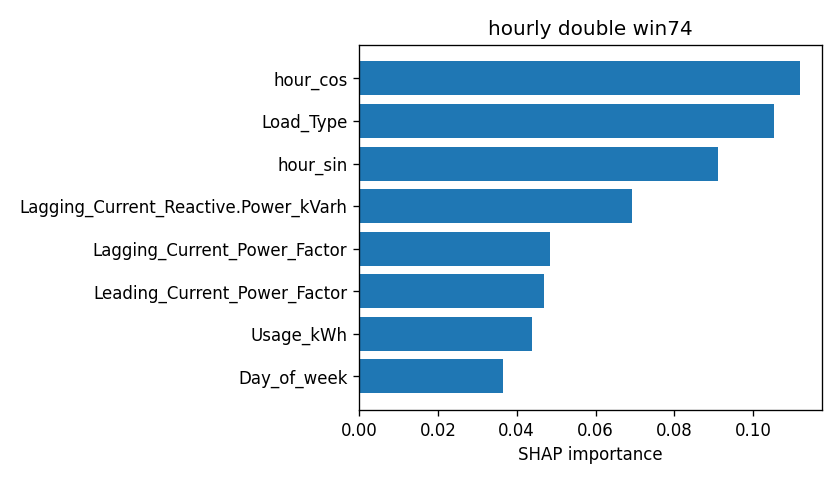

The table this chart was drawn from, first rows:
attr, value
hour_cos, 0.1119
Load_Type, 0.1052
hour_sin, 0.09107
Lagging_Current_Reactive.Power_kVarh, 0.06921
Lagging_Current_Power_Factor, 0.0485
Leading_Current_Power_Factor, 0.0469
Usage_kWh, 0.04391
Day_of_week, 0.03641
WeekStatus, 0.001785
